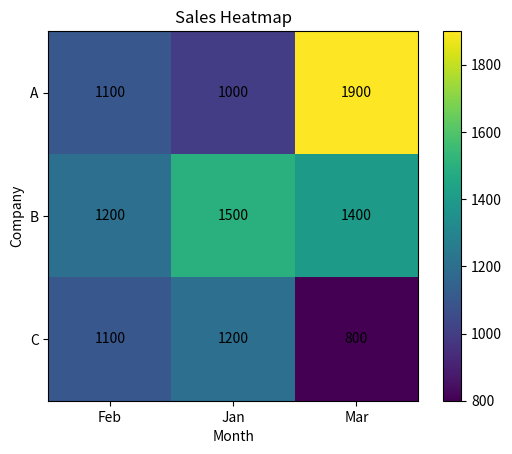

Python code for this plot:
import matplotlib.pyplot as plt
import pandas as pd

import pandas as pd

# Sample data
data = {
    'Company': ['A', 'B', 'C', 'A', 'B', 'C', 'A', 'B', 'C'],
    'Month': ['Jan', 'Jan', 'Jan', 'Feb', 'Feb', 'Feb', 'Mar', 'Mar', 'Mar'],
    'Sales': [1000, 1500, 1200, 1100, 1200, 1100, 1900, 1400, 800]
}

# Create a DataFrame
df = pd.DataFrame(data)

# Pivot the data for heatmap
heatmap_data = df.pivot(index='Company', columns='Month', values='Sales')
print(heatmap_data)

# Create a heatmap using imshow
plt.imshow(heatmap_data, cmap='viridis', interpolation='nearest')

# Add color bar for reference
plt.colorbar()

# Add text annotations to display values
for i in range(len(heatmap_data)):
    for j in range(len(heatmap_data.columns)):
        plt.text(j, i, heatmap_data.iloc[i, j], ha='center', va='center', color='black')


# Add labels and title
plt.xticks(range(len(heatmap_data.columns)), heatmap_data.columns)
plt.yticks(range(len(heatmap_data.index)), heatmap_data.index)
plt.xlabel('Month')
plt.ylabel('Company')
plt.title('Sales Heatmap')

# Display the heatmap
plt.show()
